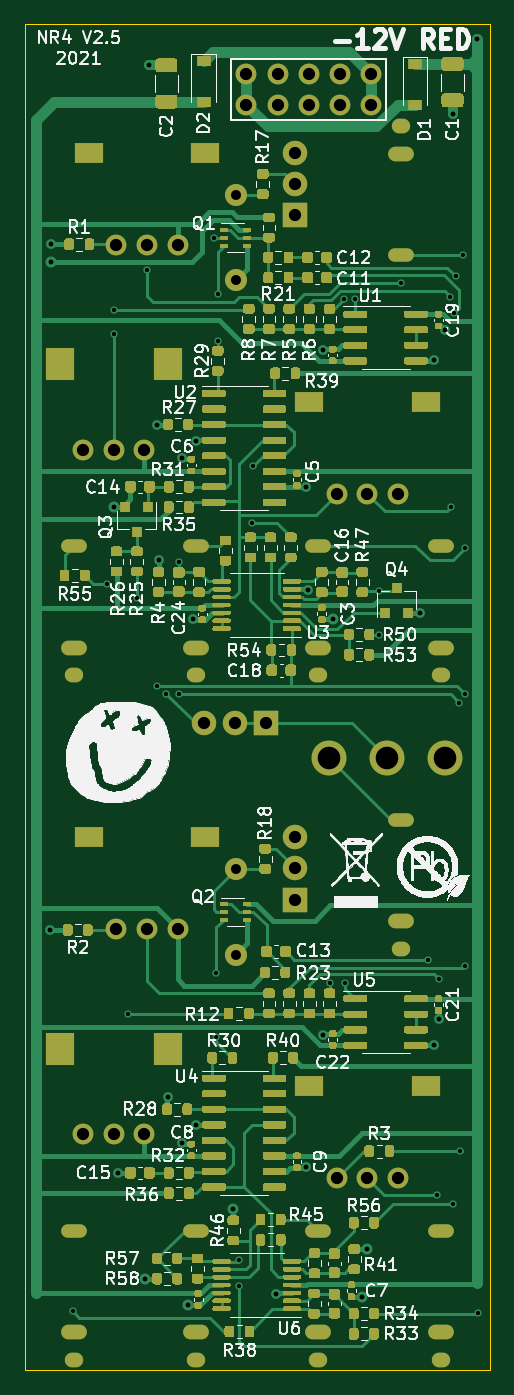
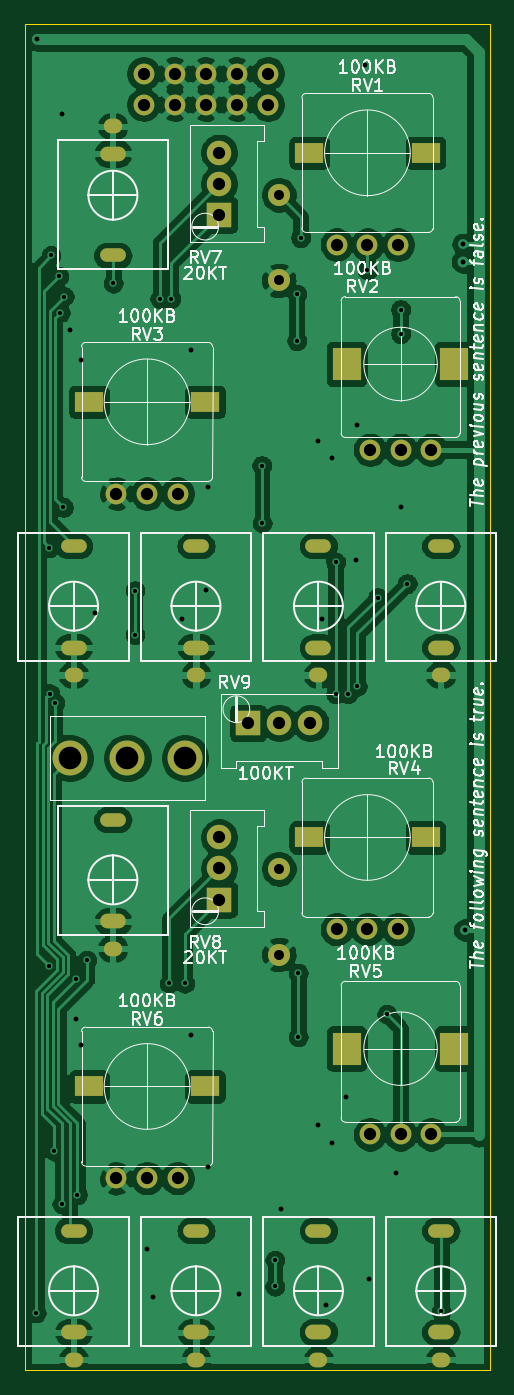
Circuit board: 9 layer files. Board 38.0 x 110.0 mm.
- bottom_copper: paradox-B_Cu.gbr (190347 bytes)
- bottom_mask: paradox-B_Mask.gbr (3920 bytes)
- bottom_silk: paradox-B_SilkS.gbr (46515 bytes)
- outline: paradox-Edge_Cuts.gbr (694 bytes)
- top_copper: paradox-F_Cu.gbr (153256 bytes)
- top_mask: paradox-F_Mask.gbr (90298 bytes)
- paste: paradox-F_Paste.gbr (86889 bytes)
- top_silk: paradox-F_SilkS.gbr (206413 bytes)
- drill: paradox.drl (4536 bytes)

=== bottom_copper: paradox-B_Cu.gbr (190347 bytes, source omitted) ===
=== bottom_mask: paradox-B_Mask.gbr ===
G04 #@! TF.GenerationSoftware,KiCad,Pcbnew,(5.1.10)-1*
G04 #@! TF.CreationDate,2021-12-11T11:34:55-08:00*
G04 #@! TF.ProjectId,paradox,70617261-646f-4782-9e6b-696361645f70,rev?*
G04 #@! TF.SameCoordinates,Original*
G04 #@! TF.FileFunction,Soldermask,Bot*
G04 #@! TF.FilePolarity,Negative*
%FSLAX46Y46*%
G04 Gerber Fmt 4.6, Leading zero omitted, Abs format (unit mm)*
G04 Created by KiCad (PCBNEW (5.1.10)-1) date 2021-12-11 11:34:55*
%MOMM*%
%LPD*%
G01*
G04 APERTURE LIST*
%ADD10C,1.800000*%
%ADD11R,2.000000X2.000000*%
%ADD12C,2.000000*%
%ADD13R,2.300000X2.700000*%
%ADD14C,1.700000*%
%ADD15O,1.500000X1.200000*%
%ADD16O,2.100000X1.200000*%
%ADD17O,2.100000X1.100000*%
%ADD18C,2.850000*%
%ADD19R,2.300000X1.700000*%
G04 APERTURE END LIST*
D10*
G04 #@! TO.C,R20*
X-20764500Y40965000D03*
X-20764500Y33965000D03*
G04 #@! TD*
G04 #@! TO.C,R19*
X-20764500Y96019500D03*
X-20764500Y89019500D03*
G04 #@! TD*
D11*
G04 #@! TO.C,RV9*
X-18254001Y52865000D03*
D12*
X-20794001Y52865000D03*
X-23334001Y52865000D03*
G04 #@! TD*
G04 #@! TO.C,RV8*
X-15890000Y43535000D03*
X-15890000Y40995000D03*
D11*
X-15890000Y38455000D03*
G04 #@! TD*
D12*
G04 #@! TO.C,RV7*
X-15890000Y99454000D03*
X-15890000Y96914000D03*
D11*
X-15890000Y94374000D03*
G04 #@! TD*
D13*
G04 #@! TO.C,RV2*
X-35105000Y82199000D03*
X-26305000Y82199000D03*
D14*
X-33205000Y75199000D03*
X-30705000Y75199000D03*
X-28205000Y75199000D03*
G04 #@! TD*
D13*
G04 #@! TO.C,RV5*
X-35105000Y26280000D03*
X-26305000Y26280000D03*
D14*
X-33205000Y19280000D03*
X-30705000Y19280000D03*
X-28205000Y19280000D03*
G04 #@! TD*
G04 #@! TO.C,J6*
X-19880000Y103378000D03*
X-19880000Y105918000D03*
X-17340000Y103378000D03*
X-17340000Y105918000D03*
X-14800000Y103378000D03*
X-14800000Y105918000D03*
X-12260000Y103378000D03*
X-12260000Y105918000D03*
X-9720000Y103378000D03*
X-9720000Y105918000D03*
G04 #@! TD*
D15*
G04 #@! TO.C,J8*
X-34000000Y879501D03*
D16*
X-34000000Y3120001D03*
D17*
X-34000000Y11420001D03*
G04 #@! TD*
D15*
G04 #@! TO.C,J5*
X-4000000Y879500D03*
D16*
X-4000000Y3120000D03*
D17*
X-4000000Y11420000D03*
G04 #@! TD*
D15*
G04 #@! TO.C,J4*
X-7214000Y34443500D03*
D16*
X-7214000Y36684000D03*
D17*
X-7214000Y44984000D03*
G04 #@! TD*
D15*
G04 #@! TO.C,J3*
X-14000000Y56798500D03*
D16*
X-14000000Y59039000D03*
D17*
X-14000000Y67339000D03*
G04 #@! TD*
D15*
G04 #@! TO.C,J2*
X-4000000Y56798500D03*
D16*
X-4000000Y59039000D03*
D17*
X-4000000Y67339000D03*
G04 #@! TD*
D15*
G04 #@! TO.C,J1*
X-7214000Y101603500D03*
D16*
X-7214000Y99363000D03*
D17*
X-7214000Y91063000D03*
G04 #@! TD*
D15*
G04 #@! TO.C,J11*
X-34000000Y56798500D03*
D16*
X-34000000Y59039000D03*
D17*
X-34000000Y67339000D03*
G04 #@! TD*
D15*
G04 #@! TO.C,J10*
X-14000000Y879500D03*
D16*
X-14000000Y3120000D03*
D17*
X-14000000Y11420000D03*
G04 #@! TD*
D15*
G04 #@! TO.C,J9*
X-24000000Y879500D03*
D16*
X-24000000Y3120000D03*
D17*
X-24000000Y11420000D03*
G04 #@! TD*
D15*
G04 #@! TO.C,J7*
X-24000000Y56798500D03*
D16*
X-24000000Y59039000D03*
D17*
X-24000000Y67339000D03*
G04 #@! TD*
D18*
G04 #@! TO.C,SW1*
X-3699000Y50019000D03*
X-8399000Y50019000D03*
X-13099000Y50019000D03*
G04 #@! TD*
D19*
G04 #@! TO.C,RV6*
X-14750000Y23191000D03*
X-5250000Y23191000D03*
D14*
X-12500000Y15691000D03*
X-10000000Y15691000D03*
X-7500000Y15691000D03*
G04 #@! TD*
D19*
G04 #@! TO.C,RV4*
X-32750000Y43528000D03*
X-23250000Y43528000D03*
D14*
X-30500000Y36028000D03*
X-28000000Y36028000D03*
X-25500000Y36028000D03*
G04 #@! TD*
D19*
G04 #@! TO.C,RV3*
X-14750000Y79109000D03*
X-5250000Y79109000D03*
D14*
X-12500000Y71609000D03*
X-10000000Y71609000D03*
X-7500000Y71609000D03*
G04 #@! TD*
D19*
G04 #@! TO.C,RV1*
X-32750000Y99447000D03*
X-23250000Y99447000D03*
D14*
X-30500000Y91947000D03*
X-28000000Y91947000D03*
X-25500000Y91947000D03*
G04 #@! TD*
M02*

=== bottom_silk: paradox-B_SilkS.gbr (46515 bytes, source omitted) ===
=== outline: paradox-Edge_Cuts.gbr ===
G04 #@! TF.GenerationSoftware,KiCad,Pcbnew,(5.1.10)-1*
G04 #@! TF.CreationDate,2021-12-11T11:34:55-08:00*
G04 #@! TF.ProjectId,paradox,70617261-646f-4782-9e6b-696361645f70,rev?*
G04 #@! TF.SameCoordinates,Original*
G04 #@! TF.FileFunction,Profile,NP*
%FSLAX46Y46*%
G04 Gerber Fmt 4.6, Leading zero omitted, Abs format (unit mm)*
G04 Created by KiCad (PCBNEW (5.1.10)-1) date 2021-12-11 11:34:55*
%MOMM*%
%LPD*%
G01*
G04 APERTURE LIST*
G04 #@! TA.AperFunction,Profile*
%ADD10C,0.050000*%
G04 #@! TD*
G04 APERTURE END LIST*
D10*
X0Y110000000D02*
X0Y0D01*
X-38000001Y110000000D02*
X0Y110000000D01*
X-38000001Y0D02*
X-38000001Y110000000D01*
X0Y0D02*
X-38000001Y0D01*
M02*

=== top_copper: paradox-F_Cu.gbr (153256 bytes, source omitted) ===
=== top_mask: paradox-F_Mask.gbr (90298 bytes, source omitted) ===
=== paste: paradox-F_Paste.gbr (86889 bytes, source omitted) ===
=== top_silk: paradox-F_SilkS.gbr (206413 bytes, source omitted) ===
=== drill: paradox.drl ===
M48
; DRILL file {KiCad (5.1.10)-1} date 12/11/21 11:34:57
; FORMAT={-:-/ absolute / inch / decimal}
; #@! TF.CreationDate,2021-12-11T11:34:57-08:00
; #@! TF.GenerationSoftware,Kicad,Pcbnew,(5.1.10)-1
FMAT,2
INCH
T1C0.0138
T2C0.0157
T3C0.0197
T4C0.0276
T5C0.0320
T6C0.0393
T7C0.0394
T8C0.0472
T9C0.0709
T10C0.0728
%
G90
G05
T1
X-1.34Y0.19
X-1.23Y2.53
X-1.2089Y3.4111
X-1.2089Y3.3336
X-1.165Y1.145
X-1.135Y2.485
X-1.1024Y3.5374
X-1.07Y2.2
X-1.04Y2.175
X-1.0Y2.6
X-1.0Y2.175
X-0.8875Y3.6425
X-0.88Y1.2775
X-0.88Y1.0725
X-0.875Y3.461
X-0.875Y3.3112
X-0.805Y0.355
X-0.805Y0.27
X-0.7638Y2.7244
X-0.7625Y2.9096
X-0.515Y1.245
X-0.47Y3.4462
X-0.465Y1.245
X-0.435Y3.4462
X-0.355Y2.5075
X-0.355Y2.3662
X-0.285Y3.4962
X-0.2004Y1.3196
X-0.17Y0.565
X-0.165Y1.26
X-0.1273Y3.4531
X-0.1249Y2.7749
X-0.12Y0.535
X-0.1149Y3.4009
X-0.1096Y3.5176
X-0.0977Y2.1466
X-0.095Y0.705
X-0.085Y3.585
X-0.081Y2.1761
X-0.08Y2.645
X-0.08Y1.3
X-0.0375Y0.185
T2
X-1.415Y1.4162
X-1.41Y3.6212
X-1.41Y3.565
X-1.21Y2.7775
X-1.195Y0.635
X-1.1075Y0.295
X-1.095Y4.1961
X-1.07Y3.04
X-1.065Y2.605
X-1.035Y0.88
X-0.99Y2.935
X-0.99Y0.73
X-0.97Y0.21
X-0.955Y2.4162
X-0.945Y2.99
X-0.945Y0.79
X-0.825Y0.52
X-0.688Y0.2454
X-0.59Y2.84
X-0.59Y0.655
X-0.5844Y2.5094
X-0.535Y3.2812
X-0.535Y1.08
X-0.505Y2.415
X-0.4125Y0.2375
X-0.395Y0.39
X-0.225Y2.435
X-0.18Y3.25
X-0.18Y1.045
X-0.165Y1.13
X-0.1452Y3.3468
X-0.12Y4.04
X-0.04Y4.28
T5
X-0.8175Y3.7803
X-0.8175Y3.5047
X-0.8175Y1.6128
X-0.8175Y1.3372
T6
X-0.7827Y4.17
X-0.7827Y4.07
X-0.6827Y4.17
X-0.6827Y4.07
X-0.5827Y4.17
X-0.5827Y4.07
X-0.4827Y4.17
X-0.4827Y4.07
X-0.3827Y4.17
X-0.3827Y4.07
T7
X-1.3073Y2.9606
X-1.3073Y0.7591
X-1.2089Y2.9606
X-1.2089Y0.7591
X-1.2008Y3.62
X-1.2008Y1.4184
X-1.1104Y2.9606
X-1.1104Y0.7591
X-1.1024Y3.62
X-1.1024Y1.4184
X-1.0039Y3.62
X-1.0039Y1.4184
X-0.9187Y2.0813
X-0.8187Y2.0813
X-0.7187Y2.0813
X-0.6256Y3.9155
X-0.6256Y3.8155
X-0.6256Y3.7155
X-0.6256Y1.714
X-0.6256Y1.614
X-0.6256Y1.514
X-0.4921Y2.8193
X-0.4921Y0.6178
X-0.3937Y2.8193
X-0.3937Y0.6178
X-0.2953Y2.8193
X-0.2953Y0.6178
T10
X-0.5157Y1.9693
X-0.3307Y1.9693
X-0.1456Y1.9693
T2
G00X-1.3228Y2.6511
M15
G01X-1.3543Y2.6511
M16
G05
G00X-1.3228Y0.4496
M15
G01X-1.3543Y0.4496
M16
G05
G00X-0.9291Y2.6511
M15
G01X-0.9606Y2.6511
M16
G05
G00X-0.9291Y0.4496
M15
G01X-0.9606Y0.4496
M16
G05
G00X-0.5354Y2.6511
M15
G01X-0.5669Y2.6511
M16
G05
G00X-0.5354Y0.4496
M15
G01X-0.5669Y0.4496
M16
G05
G00X-0.2998Y3.5852
M15
G01X-0.2683Y3.5852
M16
G05
G00X-0.2683Y1.771
M15
G01X-0.2998Y1.771
M16
G05
G00X-0.1417Y2.6511
M15
G01X-0.1732Y2.6511
M16
G05
G00X-0.1417Y0.4496
M15
G01X-0.1732Y0.4496
M16
G05
T3
G00X-1.3248Y2.3244
M15
G01X-1.3524Y2.3244
M16
G05
G00X-1.3248Y0.1228
M15
G01X-1.3524Y0.1228
M16
G05
G00X-0.9311Y2.3244
M15
G01X-0.9587Y2.3244
M16
G05
G00X-0.9311Y0.1228
M15
G01X-0.9587Y0.1228
M16
G05
G00X-0.5374Y2.3244
M15
G01X-0.565Y2.3244
M16
G05
G00X-0.5374Y0.1228
M15
G01X-0.565Y0.1228
M16
G05
G00X-0.2978Y3.9119
M15
G01X-0.2702Y3.9119
M16
G05
G00X-0.2702Y1.4443
M15
G01X-0.2978Y1.4443
M16
G05
G00X-0.1437Y2.3244
M15
G01X-0.1713Y2.3244
M16
G05
G00X-0.1437Y0.1228
M15
G01X-0.1713Y0.1228
M16
G05
T4
G00X-1.3327Y2.2362
M15
G01X-1.3445Y2.2362
M16
G05
G00X-1.3327Y0.0346
M15
G01X-1.3445Y0.0346
M16
G05
G00X-0.939Y2.2362
M15
G01X-0.9508Y2.2362
M16
G05
G00X-0.939Y0.0346
M15
G01X-0.9508Y0.0346
M16
G05
G00X-0.5453Y2.2362
M15
G01X-0.5571Y2.2362
M16
G05
G00X-0.5453Y0.0346
M15
G01X-0.5571Y0.0346
M16
G05
G00X-0.2899Y4.0001
M15
G01X-0.2781Y4.0001
M16
G05
G00X-0.2781Y1.356
M15
G01X-0.2899Y1.356
M16
G05
G00X-0.1516Y2.2362
M15
G01X-0.1634Y2.2362
M16
G05
G00X-0.1516Y0.0346
M15
G01X-0.1634Y0.0346
M16
G05
T8
G00X-1.2776Y3.9152
M15
G01X-1.3012Y3.9152
M16
G05
G00X-1.2776Y1.7137
M15
G01X-1.3012Y1.7137
M16
G05
G00X-0.9035Y3.9152
M15
G01X-0.9272Y3.9152
M16
G05
G00X-0.9035Y1.7137
M15
G01X-0.9272Y1.7137
M16
G05
G00X-0.5689Y3.1145
M15
G01X-0.5925Y3.1145
M16
G05
G00X-0.5689Y0.913
M15
G01X-0.5925Y0.913
M16
G05
G00X-0.1949Y3.1145
M15
G01X-0.2185Y3.1145
M16
G05
G00X-0.1949Y0.913
M15
G01X-0.2185Y0.913
M16
G05
T9
G00X-1.3821Y3.2283
M15
G01X-1.3821Y3.2441
M16
G05
G00X-1.3821Y1.0268
M15
G01X-1.3821Y1.0425
M16
G05
G00X-1.0356Y3.2283
M15
G01X-1.0356Y3.2441
M16
G05
G00X-1.0356Y1.0268
M15
G01X-1.0356Y1.0425
M16
G05
T0
M30

